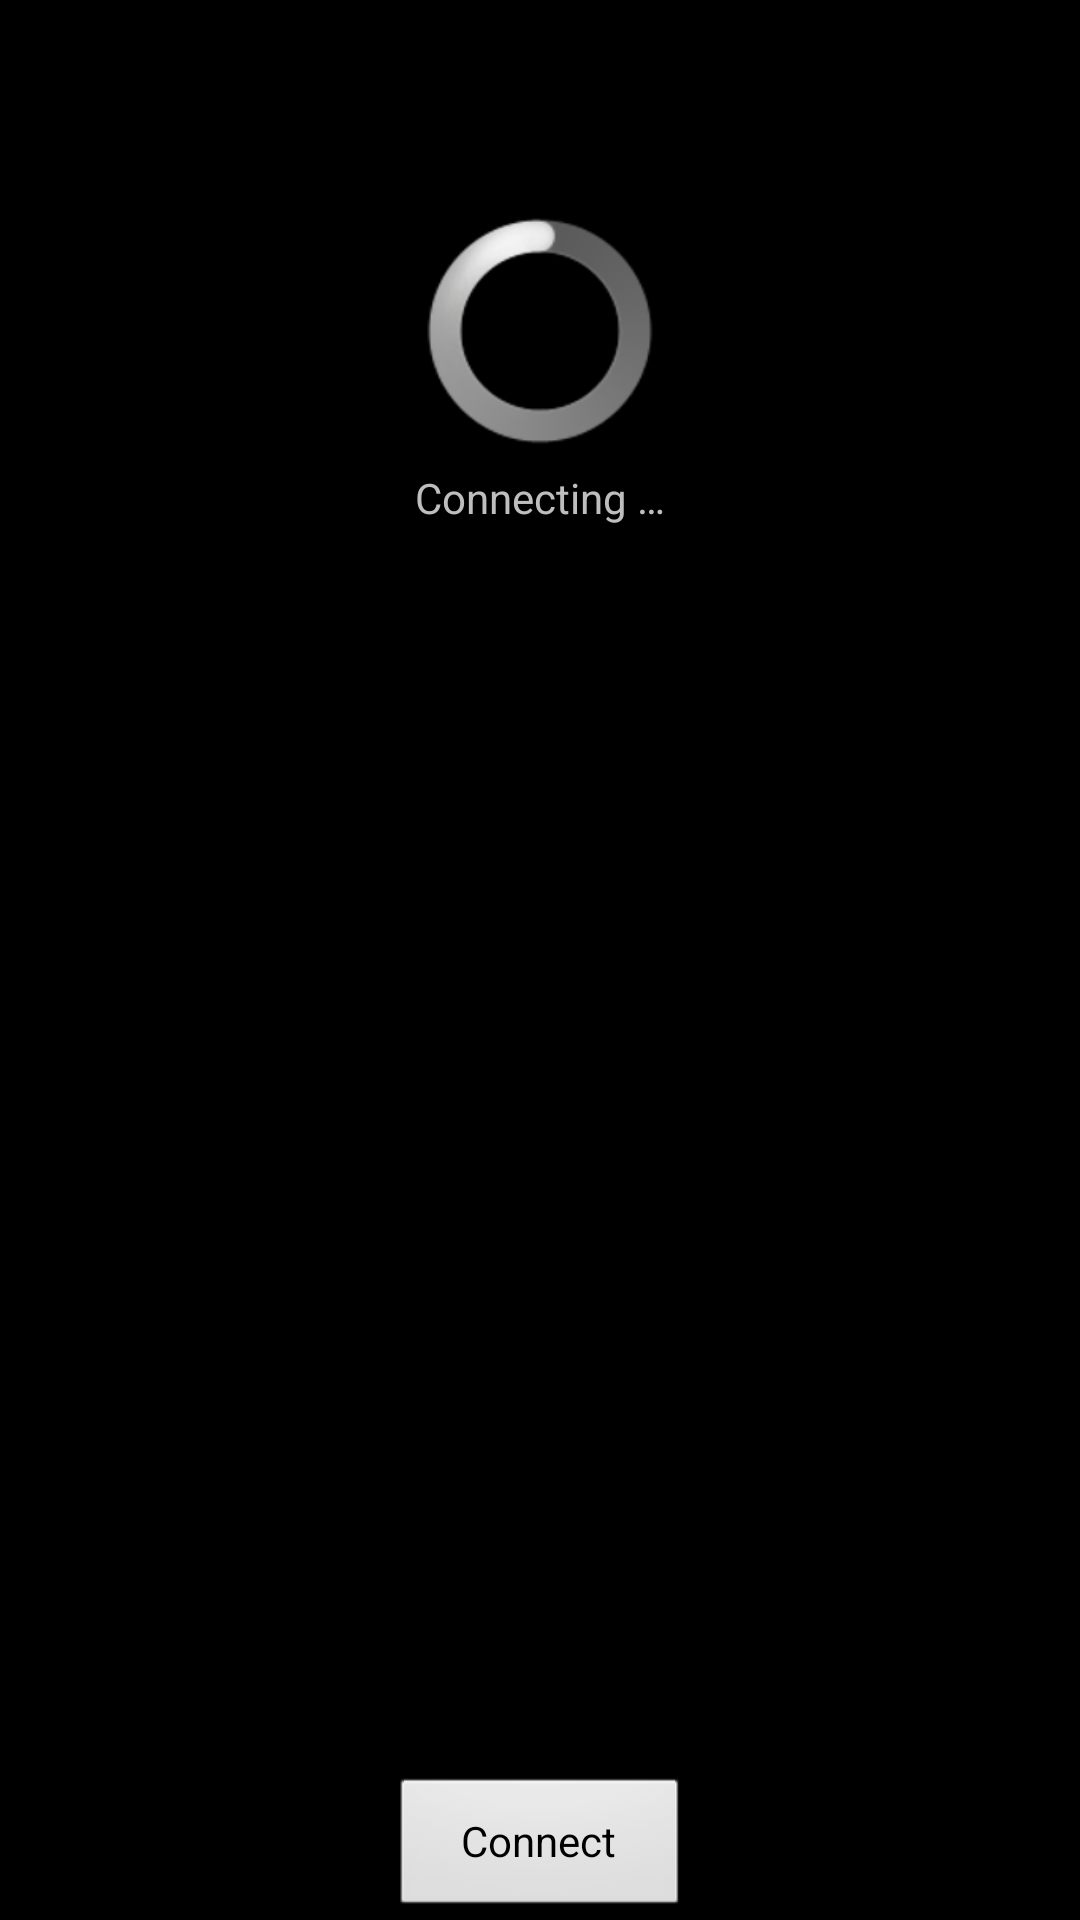

The Android layout XML behind this screen, and the referenced resources:
<!-- AndroidManifest.xml: application theme AppTheme -->
<!-- res/layout/activity_hue_connect.xml -->
<?xml version="1.0" encoding="utf-8"?>
<LinearLayout xmlns:android="http://schemas.android.com/apk/res/android"
    android:layout_width="fill_parent"
    android:layout_height="wrap_content"
    xmlns:tools="http://schemas.android.com/tools"
    android:orientation="vertical"
    android:paddingLeft="10dp"
    android:paddingRight="10dp"
    android:id="@+id/linear1"
    android:minWidth="300dp"
    tools:context=".HueConnectActivity">

    <TextView
        android:id="@+id/textView1"
        android:layout_width="wrap_content"
        android:layout_height="wrap_content"
        android:layout_gravity="center|center_vertical"
        android:layout_marginTop="16dp"
        android:gravity="center_horizontal"
        android:paddingLeft="20dp"
        android:paddingRight="20dp"
        android:maxLines="1"
        android:layout_marginBottom="32dp"
        android:text="@string/button_connect"
        android:textAppearance="?android:attr/textAppearanceMedium"
        android:textColor="#000" />

	<ProgressBar
		android:id="@+id/connect_spinner"
		style="?android:attr/progressBarStyleLarge"
        android:layout_marginBottom="8dp"
		android:layout_width="wrap_content"
		android:layout_height="wrap_content"
        android:layout_gravity="center" />

    <TextView
        android:id="@+id/text_connecting"
        android:layout_height="wrap_content"
        android:layout_width="wrap_content"
        android:layout_marginBottom="32dp"
        android:layout_gravity="center"
        android:text="@string/connecting" />

	<EditText android:id="@+id/edit_ip"
		android:inputType="text"
		android:layout_weight="1"
		android:layout_width="250dp"
		android:layout_height="0dp"
		android:hint="@string/edit_ip"
		android:backgroundTint="@android:color/background_light"
        android:layout_marginBottom="8dp"
        android:layout_gravity="center"
        android:visibility="invisible"/>

	<Button android:id="@+id/button_connect"
		android:layout_width="wrap_content"
		android:layout_height="wrap_content"
        android:minWidth="100dp"
		android:text="@string/button_connect"
		android:onClick="onConnectPressed"
        android:layout_gravity="center" />

</LinearLayout>
<!-- resources referenced by this layout -->
<resources>
  <string name="button_connect">Connect</string>
  <string name="connecting">Connecting …</string>
  <string name="edit_ip">IP address (optional)</string>
  <style name="AppTheme" parent="@android:style/Theme.NoTitleBar" />
</resources>
